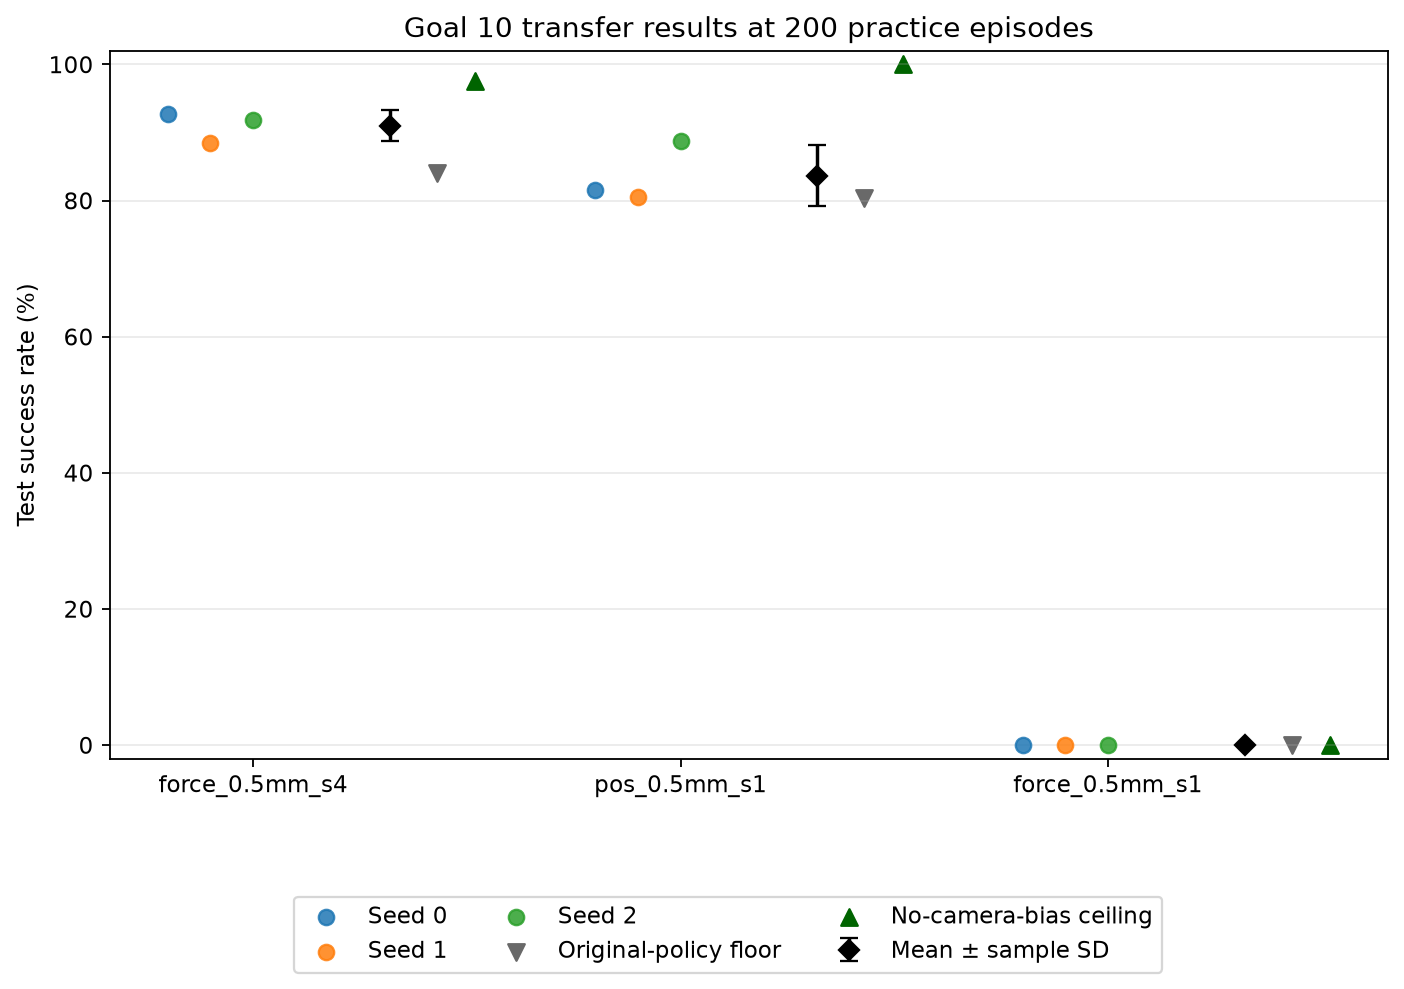

Data behind this chart, as committed beside it:
policy, seed, practice_episodes, test_episodes, test_seed, successes, success_rate, mean_success_rate, sample_std_success_rate, floor_success_rate, ceiling_success_rate, result_path, baseline_path
force_0.5mm_s4, 0, 200, 500, 123, 464, 0.928, 0.91, 0.02307, 0.84, 0.976, results/takehome/goal10/force_0.5mm_s4/t…, results/takehome/goal10/force_0.5mm_s4/b…
force_0.5mm_s4, 1, 200, 500, 123, 442, 0.884, 0.91, 0.02307, 0.84, 0.976, results/takehome/goal10/force_0.5mm_s4/t…, results/takehome/goal10/force_0.5mm_s4/b…
force_0.5mm_s4, 2, 200, 500, 123, 459, 0.918, 0.91, 0.02307, 0.84, 0.976, results/takehome/goal10/force_0.5mm_s4/t…, results/takehome/goal10/force_0.5mm_s4/b…
pos_0.5mm_s1, 0, 200, 500, 123, 408, 0.816, 0.8367, 0.04474, 0.804, 1.0, results/takehome/goal10/pos_0.5mm_s1/tra…, results/takehome/goal10/pos_0.5mm_s1/bas…
pos_0.5mm_s1, 1, 200, 500, 123, 403, 0.806, 0.8367, 0.04474, 0.804, 1.0, results/takehome/goal10/pos_0.5mm_s1/tra…, results/takehome/goal10/pos_0.5mm_s1/bas…
pos_0.5mm_s1, 2, 200, 500, 123, 444, 0.888, 0.8367, 0.04474, 0.804, 1.0, results/takehome/goal10/pos_0.5mm_s1/tra…, results/takehome/goal10/pos_0.5mm_s1/bas…
force_0.5mm_s1, 0, 200, 500, 123, 0, 0.0, 0.0, 0.0, 0.0, 0.0, results/takehome/goal10/force_0.5mm_s1/t…, results/takehome/goal10/force_0.5mm_s1/b…
force_0.5mm_s1, 1, 200, 500, 123, 0, 0.0, 0.0, 0.0, 0.0, 0.0, results/takehome/goal10/force_0.5mm_s1/t…, results/takehome/goal10/force_0.5mm_s1/b…
force_0.5mm_s1, 2, 200, 500, 123, 0, 0.0, 0.0, 0.0, 0.0, 0.0, results/takehome/goal10/force_0.5mm_s1/t…, results/takehome/goal10/force_0.5mm_s1/b…
